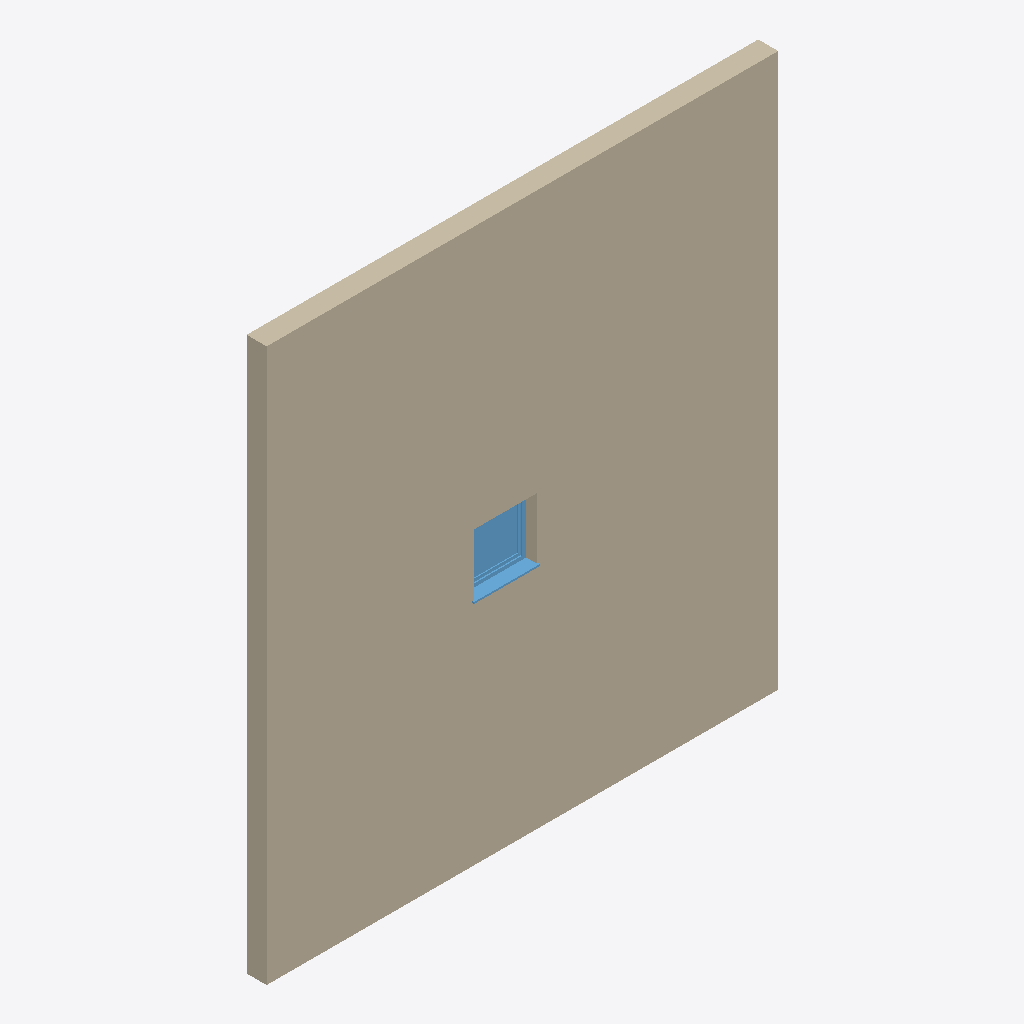
Isometric view of an IFC building model (IFC-SPF (STEP), schema IFC4, length unit millimetre), seen from the south-west, elements coloured by IFC class: 1 wall (beige), 1 window (light blue).
Extent 7.4 m × 0.4 m × 8.0 m (x, y, z). Storeys (2): Level 0 at 0.00 m; Level 1 at 4.00 m. Elements (2): 1 IfcWall, 1 IfcWindow.

HEADER;
FILE_DESCRIPTION(('ViewDefinition [ReferenceView_V1.2]','RevitIdentifiers [ContentGUID: 278ba6b0-79b4-4464-b501-e6c5a87694ab, VersionGUID: 9a9e4570-2884-44e9-a17e-314c476323ce, NumberOfSaves: 5]','CoordinateReference [CoordinateBase: Shared Coordinates]','ExchangeRequirement [Architecture]'),'2;1');
FILE_NAME('01_wall_with_window.ifc','2026-06-23T19:58:10+01:00',(''),(''),'ODA SDAI 24.12','Autodesk Revit 25.4.50.35 (ENG) - IFC 25.4.50.35','');
FILE_SCHEMA(('IFC4'));
ENDSEC;
DATA;
#29=IFCPROJECT('0dYwQmURH4PBK1viLNYMjR',#18,'Project Number',$,$,'Project Name','Project Status',(#24),#352);
#44=IFCSITE('0dYwQmURH4PBK1viLNYMjP',#18,'Default',$,$,#43,$,$,.ELEMENT.,(51,30,23,112487),(0,-7,-37,-956022),0.0,$,$);
#34=IFCBUILDING('0dYwQmURH4PBK1viLNYMjQ',#18,'',$,$,#32,$,'',.ELEMENT.,$,$,#33);
#37=IFCBUILDINGSTOREY('3Zu5Bv0LOHrPC10026FoQQ',#18,'Level 0',$,'Level:Circle Head - Project Datum',#36,$,'Level 0',.ELEMENT.,0.0);
#41=IFCBUILDINGSTOREY('15Z0v90RiHrPC20026FoKR',#18,'Level 1',$,'Level:Circle Head - Project Datum',#40,$,'Level 1',.ELEMENT.,3999.9999999999995);
#116=IFCWALL('0hXkhiD$16FQZFO4CJEuZr',#18,'Basic Wall:Wall-Ext_102Bwk-75Ins-100LBlk-12P:314344',$,'Basic Wall:Wall-Ext_102Bwk-75Ins-100LBlk-12P',#50,#54,'314344',.NOTDEFINED.);
#286=IFCWINDOW('07Nr7MN950p8EVNsiV_CLg',#18,'Windows_Sgl_Plain:910x910mm:314458',$,'Windows_Sgl_Plain:910x910mm',#351,#282,'314458',910.000000000001,910.000000000001,.WINDOW.,.NOTDEFINED.,$);
ENDSEC;
